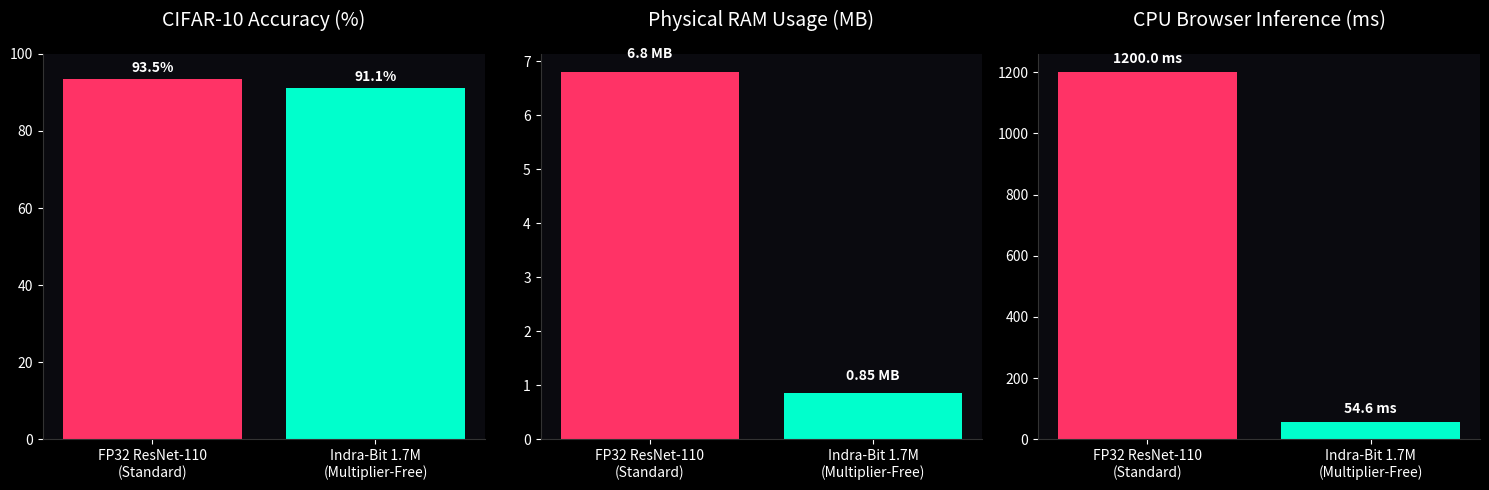

Reproduce this figure in Python. (Note: this script raises an exception after producing the figure.)
import matplotlib.pyplot as plt
import numpy as np
import os

# Data
models = ['FP32 ResNet-110\n(Standard)', 'Indra-Bit 1.7M\n(Multiplier-Free)']
accuracy = [93.5, 91.10]
memory = [6.8, 0.85] # MB
inference_time = [1200, 54.6] # ms on CPU (estimated vs actual WASM)

# Set up the style
plt.style.use('dark_background')
fig, (ax1, ax2, ax3) = plt.subplots(1, 3, figsize=(15, 5))
fig.patch.set_facecolor('#0a0a0f')

colors = ['#ff3366', '#00ffcc']

# Accuracy Bar
bars1 = ax1.bar(models, accuracy, color=colors)
ax1.set_title('CIFAR-10 Accuracy (%)', color='white', pad=20, fontsize=14)
ax1.set_ylim(0, 100)
for bar in bars1:
    yval = bar.get_height()
    ax1.text(bar.get_x() + bar.get_width()/2, yval + 1, f"{yval}%", ha='center', va='bottom', color='white', fontweight='bold')

# Memory Bar
bars2 = ax2.bar(models, memory, color=colors)
ax2.set_title('Physical RAM Usage (MB)', color='white', pad=20, fontsize=14)
for bar in bars2:
    yval = bar.get_height()
    ax2.text(bar.get_x() + bar.get_width()/2, yval + 0.2, f"{yval} MB", ha='center', va='bottom', color='white', fontweight='bold')

# Inference Speed Bar
bars3 = ax3.bar(models, inference_time, color=colors)
ax3.set_title('CPU Browser Inference (ms)', color='white', pad=20, fontsize=14)
for bar in bars3:
    yval = bar.get_height()
    ax3.text(bar.get_x() + bar.get_width()/2, yval + 20, f"{yval} ms", ha='center', va='bottom', color='white', fontweight='bold')

# Cleanup aesthetics
for ax in [ax1, ax2, ax3]:
    ax.spines['top'].set_visible(False)
    ax.spines['right'].set_visible(False)
    ax.spines['left'].set_color('#333')
    ax.spines['bottom'].set_color('#333')
    ax.tick_params(colors='white')
    ax.set_facecolor('#0a0a0f')

plt.tight_layout()
plt.savefig('C:/Users/ksmer/PlacementPrep/vibe-coded certificate/indra_bit_engine/performance_comparison.png', dpi=300, bbox_inches='tight', facecolor=fig.get_facecolor())
print("Saved visualization!")
